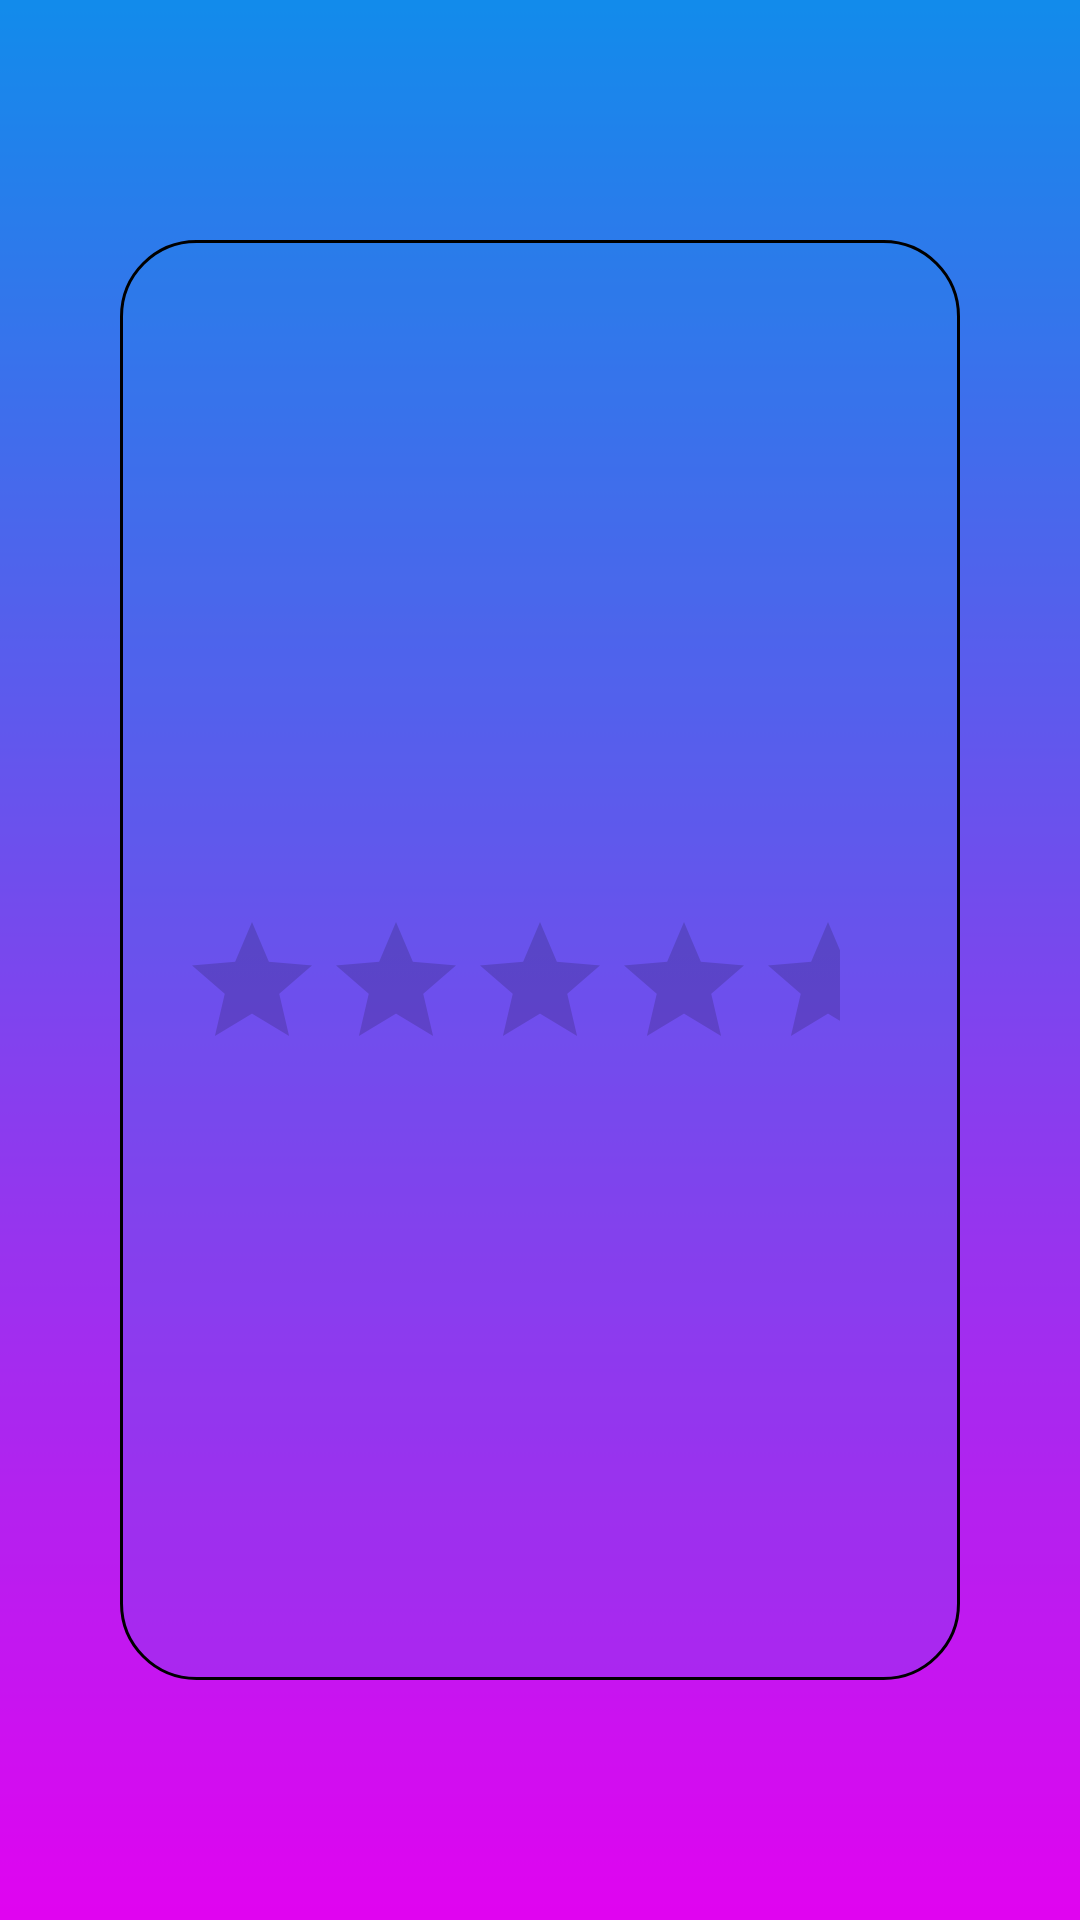

This screen was rendered from an Android layout file. Write that file and the resources it references.
<!-- AndroidManifest.xml: application theme Theme.BCAPOCKETBOOK -->
<!-- res/layout/activity_rating.xml -->
<?xml version="1.0" encoding="utf-8"?>
<LinearLayout xmlns:android="http://schemas.android.com/apk/res/android"
    xmlns:app="http://schemas.android.com/apk/res-auto"
    xmlns:tools="http://schemas.android.com/tools"
    android:layout_width="match_parent"
    android:layout_height="match_parent"
    android:orientation="vertical"
    android:gravity="center"
    android:background="@drawable/back"
    tools:context=".rating">
    <LinearLayout
        android:layout_width="match_parent"
        android:layout_height="match_parent"
        android:background="@drawable/input_text"
        android:layout_gravity="center"
        android:layout_marginTop="80dp"
        android:layout_marginBottom="80dp"
        android:layout_marginRight="40dp"
        android:layout_marginLeft="40dp"
        android:gravity="center"
        android:orientation="vertical">
    <TextView android:id="@+id/textview"
        android:layout_width="match_parent"
        android:layout_height="wrap_content"
        android:gravity="center"/>
    <RatingBar
        android:id="@+id/ratingBar"
        android:layout_width="wrap_content"
        android:layout_height="wrap_content"

       />

    </LinearLayout>
</LinearLayout>
<!-- resources referenced by this layout -->
<resources>
  <!-- drawable back: png bitmap (drawable, 9193 bytes) -->
  <!-- drawable input_text (drawable) -->
  <?xml version="1.0" encoding="utf-8"?>
  <shape  xmlns:android="http://schemas.android.com/apk/res/android"
  
      android:shape="rectangle"
      xmlns:app="http://schemas.android.com/apk/res-auto">
  
          <corners android:radius="25dp"></corners>
          <solid android:color="#281E88E5"/>
          <stroke android:width="1dp" android:color="#000"/>
          <padding android:top="15dp" android:right="40dp" android:left="20dp" android:bottom="10dp"/>
  
  
  
  </shape>
  <style name="Theme.BCAPOCKETBOOK" parent="Theme.MaterialComponents.DayNight.DarkActionBar">
          
          <item name="colorPrimary">@color/black</item>
          <item name="colorPrimaryVariant">#B41565C0</item>
          <item name="colorOnPrimary">@color/white</item>
          
          <item name="colorSecondary">@color/teal_200</item>
          <item name="colorSecondaryVariant">@color/teal_700</item>
          <item name="colorOnSecondary">@color/black</item>
          
          <item name="android:statusBarColor" tools:targetApi="l">?attr/colorPrimaryVariant</item>
          
      </style>
  <!-- not gathered from this repository: default colours our renderer supplied (Android Studio template values) -->
  <color name="teal_200">#FF03DAC5</color>
  <color name="teal_700">#FF018786</color>
  <color name="black">#FF000000</color>
  <color name="white">#FFFFFFFF</color>
</resources>
